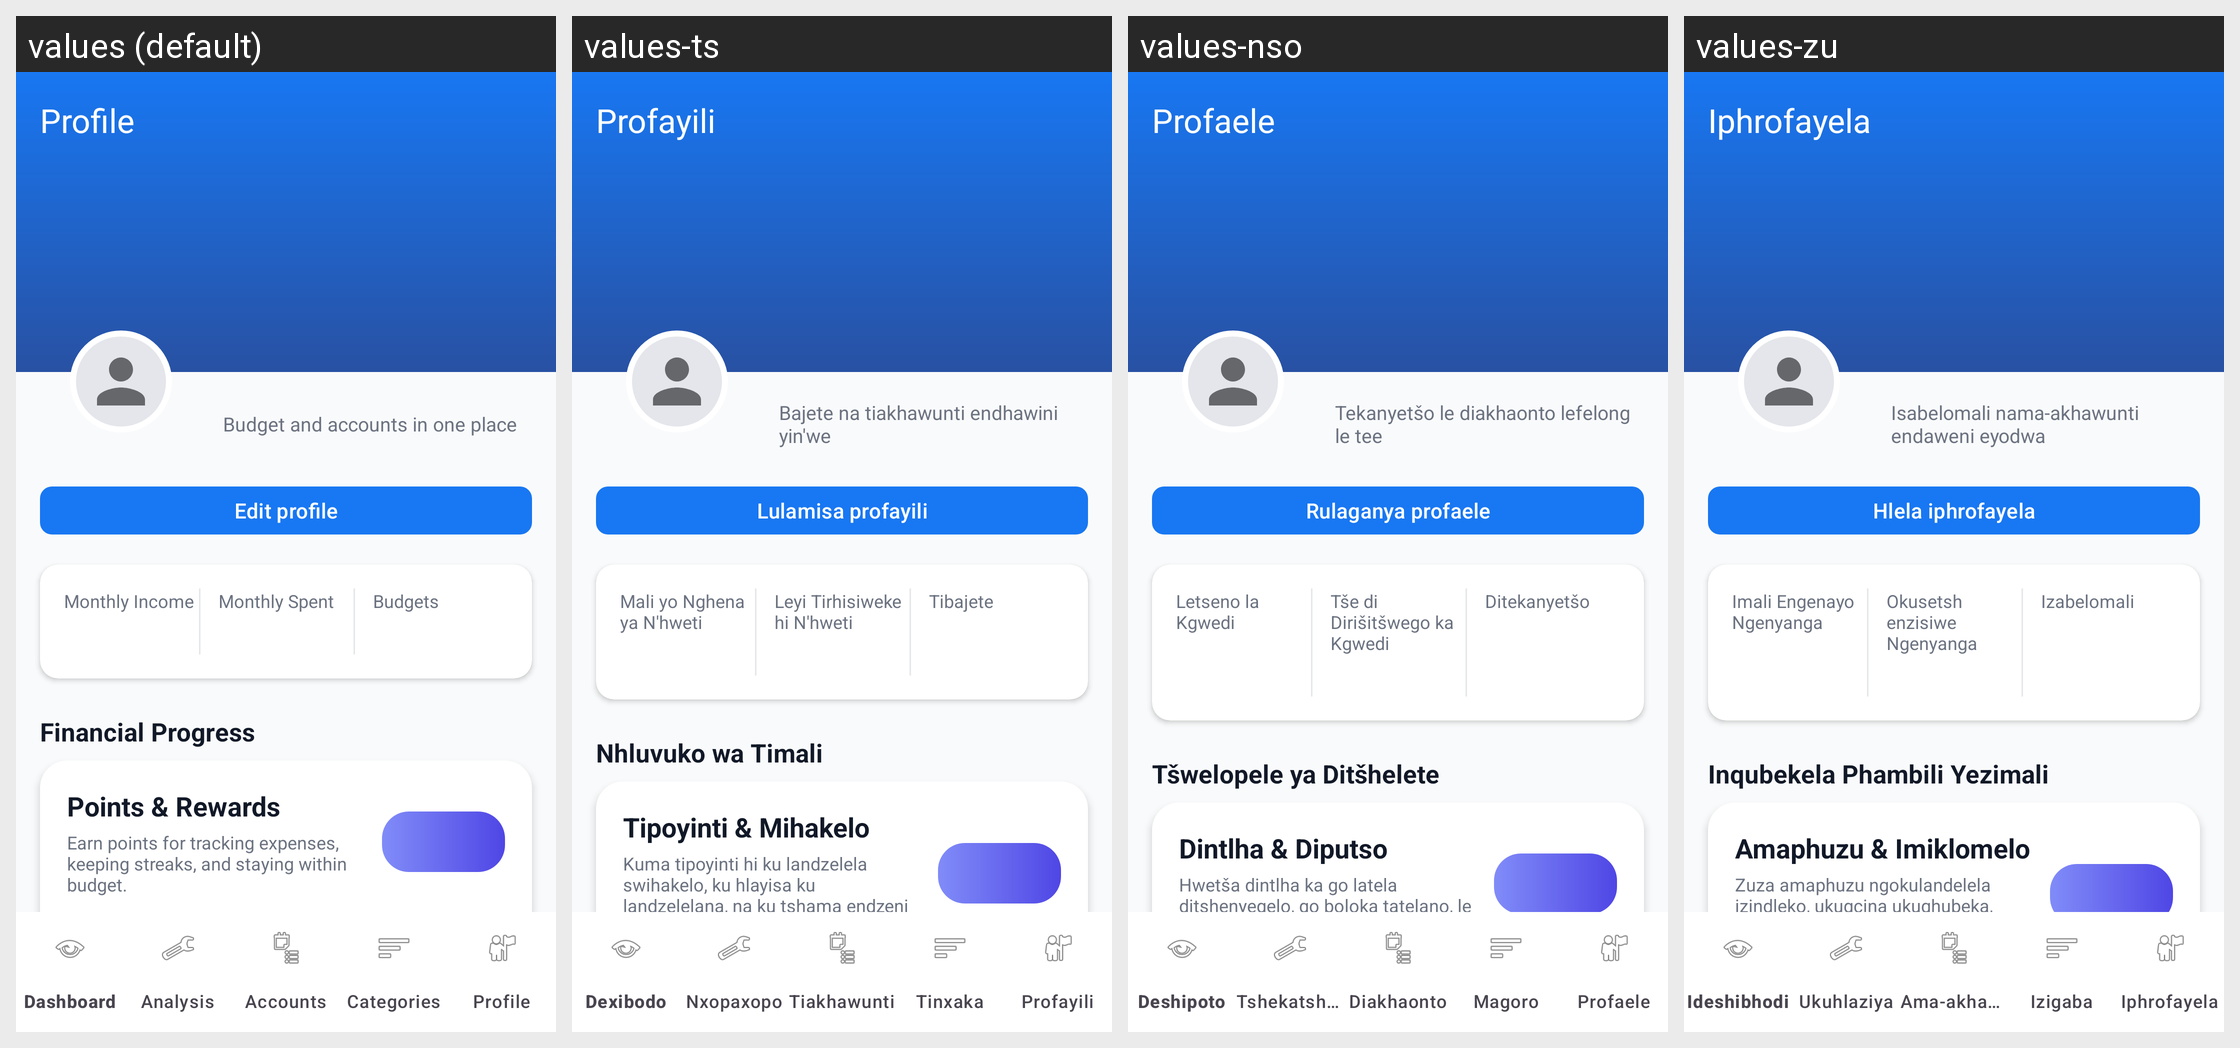

Translations of the strings shown on this Android screen, per locale in the grid:
Android screen res/layout/activity_profile.xml rendered under 4 locales, left to right: values (default), values-ts, values-nso, values-zu. Device: Nexus 5 (rendered at 1080×1920; each locale shown at half size, 540×960, under a caption strip naming it); theme Theme.BankSmart.
Other locales in the repository, not shown: values-af.
Strings drawn on this screen, with the default value and each locale's value (text and hints the layout hard-codes, and strings that could not be matched under every locale, appear in the picture but are not listed):

profile
  values: Profile
  values-ts: Profayili
  values-nso: Profaele
  values-zu: Iphrofayela

profile_tagline
  values: Budget and accounts in one place
  values-ts: Bajete na tiakhawunti endhawini yin'we
  values-nso: Tekanyetšo le diakhaonto lefelong le tee
  values-zu: Isabelomali nama-akhawunti endaweni eyodwa

edit_profile
  values: Edit profile
  values-ts: Lulamisa profayili
  values-nso: Rulaganya profaele
  values-zu: Hlela iphrofayela

monthly_income
  values: Monthly Income
  values-ts: Mali yo Nghena ya N'hweti
  values-nso: Letseno la Kgwedi
  values-zu: Imali Engenayo Ngenyanga

monthly_spent
  values: Monthly Spent
  values-ts: Leyi Tirhisiweke hi N'hweti
  values-nso: Tše di Dirišitšwego ka Kgwedi
  values-zu: Okusetshenzisiwe Ngenyanga

budgets
  values: Budgets
  values-ts: Tibajete
  values-nso: Ditekanyetšo
  values-zu: Izabelomali

financial_progress
  values: Financial Progress
  values-ts: Nhluvuko wa Timali
  values-nso: Tšwelopele ya Ditšhelete
  values-zu: Inqubekela Phambili Yezimali

rewards_title
  values: Points & Rewards
  values-ts: Tipoyinti & Mihakelo
  values-nso: Dintlha & Diputso
  values-zu: Amaphuzu & Imiklomelo

rewards_subtitle
  values: Earn points for tracking expenses, keeping streaks, and staying within budget.
  values-ts: Kuma tipoyinti hi ku landzelela swihakelo, ku hlayisa ku landzelelana, na ku tshama endzeni ka bajete.
  values-nso: Hwetša dintlha ka go latela ditshenyegelo, go boloka tatelano, le go dula ka gare ga tekanyetšo.
  values-zu: Zuza amaphuzu ngokulandelela izindleko, ukugcina ukuqhubeka, nokuhlala ngaphakathi kwesabelomali.
